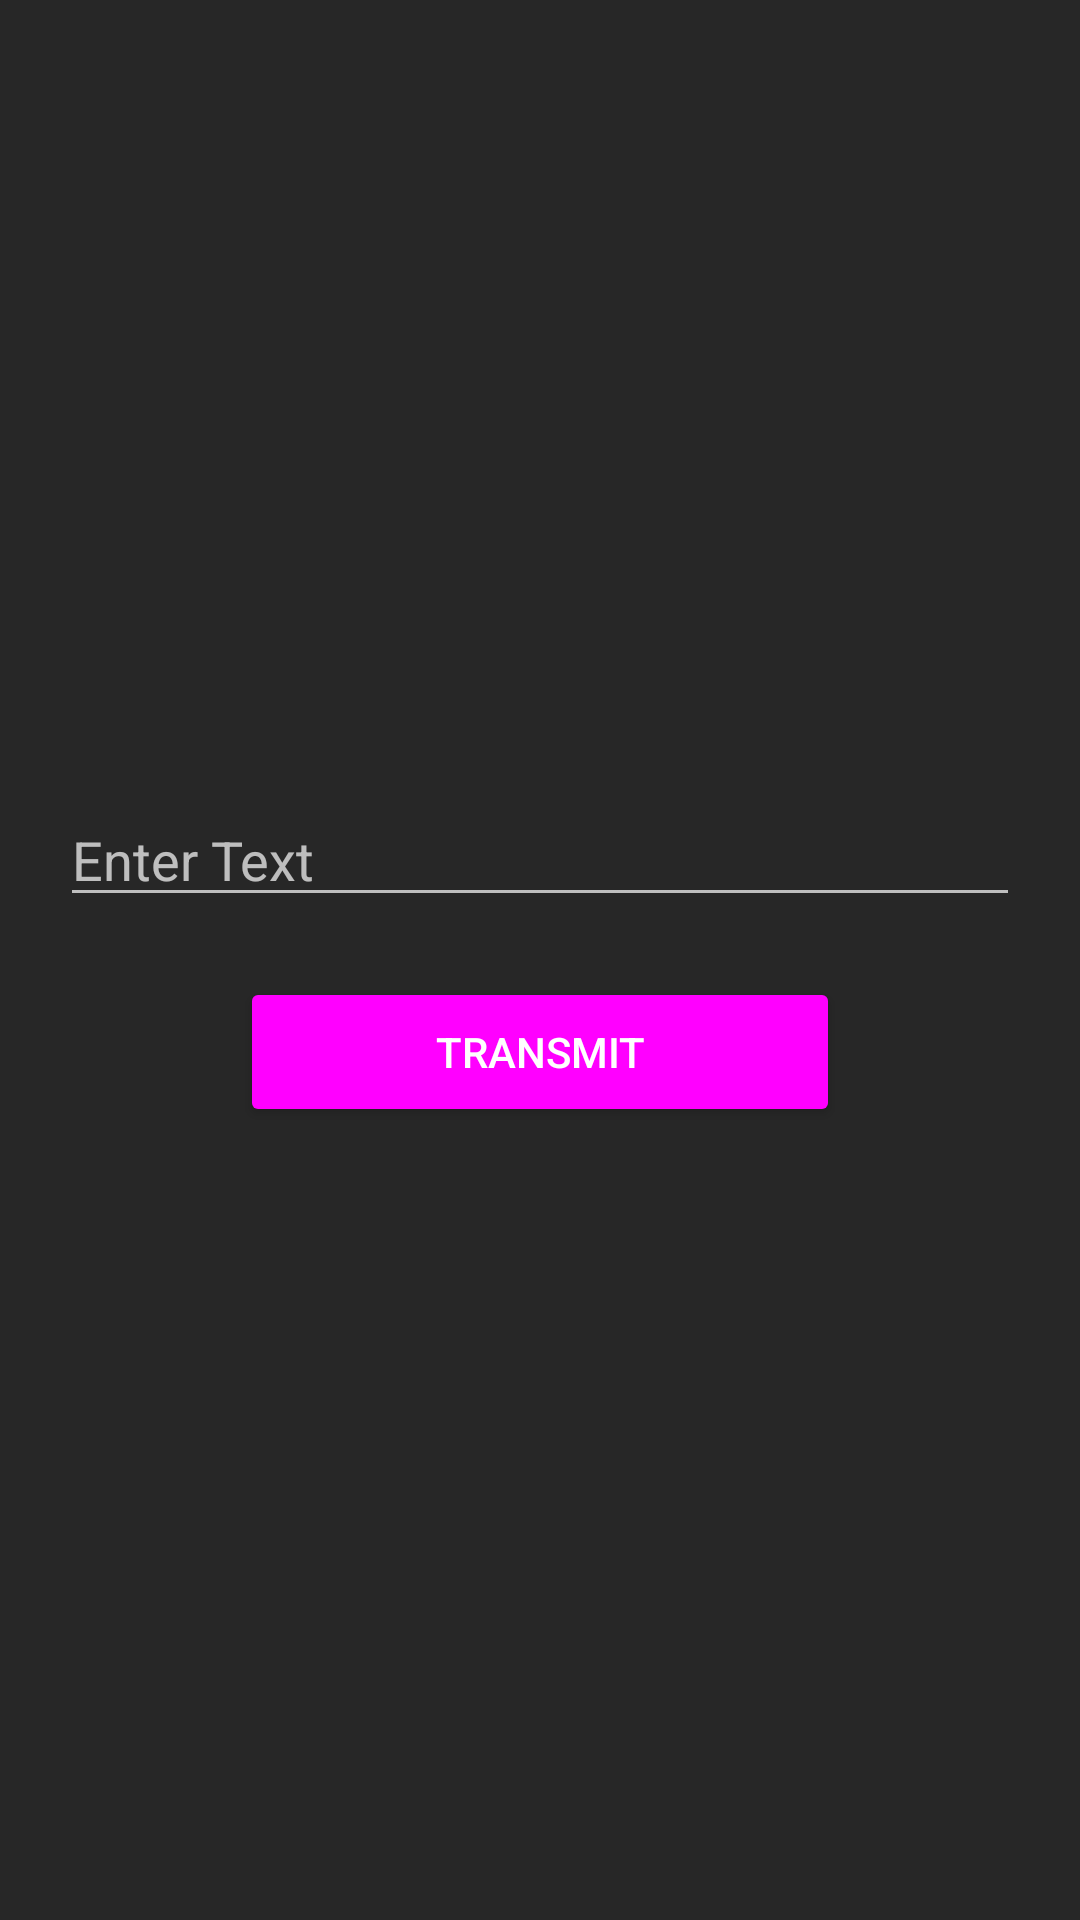

Reconstruct the res/layout file that produces this screen, plus the resources it refers to.
<!-- AndroidManifest.xml: application theme Theme.AppCompat.NoActionBar -->
<!-- res/layout/activity_morse.xml -->
<?xml version="1.0" encoding="utf-8"?>
<LinearLayout xmlns:android="http://schemas.android.com/apk/res/android"
    android:orientation="vertical"
    android:layout_width="match_parent"
    android:layout_height="match_parent"
    android:background="@drawable/blackmate_background"
    android:padding="20dp"
    android:gravity="center">

    <EditText
        android:id="@+id/inputText"
        android:layout_width="match_parent"
        android:layout_height="wrap_content"
        android:textColor="#FFF"
        android:hint="Enter Text"/>

    <Button
        android:id="@+id/sendBtn"
        android:layout_width="200dp"
        android:layout_height="50dp"
        android:text="Transmit"
        android:layout_marginTop="20dp"
        android:backgroundTint="#FF00FF"/>

</LinearLayout>
<!-- resources referenced by this layout -->
<resources>
  <!-- drawable blackmate_background (drawable) -->
  <vector xmlns:android="http://schemas.android.com/apk/res/android"
      android:width="1080dp"
      android:height="2340dp"
      android:viewportWidth="1080"
      android:viewportHeight="2340">
    <path
        android:pathData="M0,0h1080v2340h-1080z"
        android:fillColor="#272727"/>
  </vector>
</resources>
